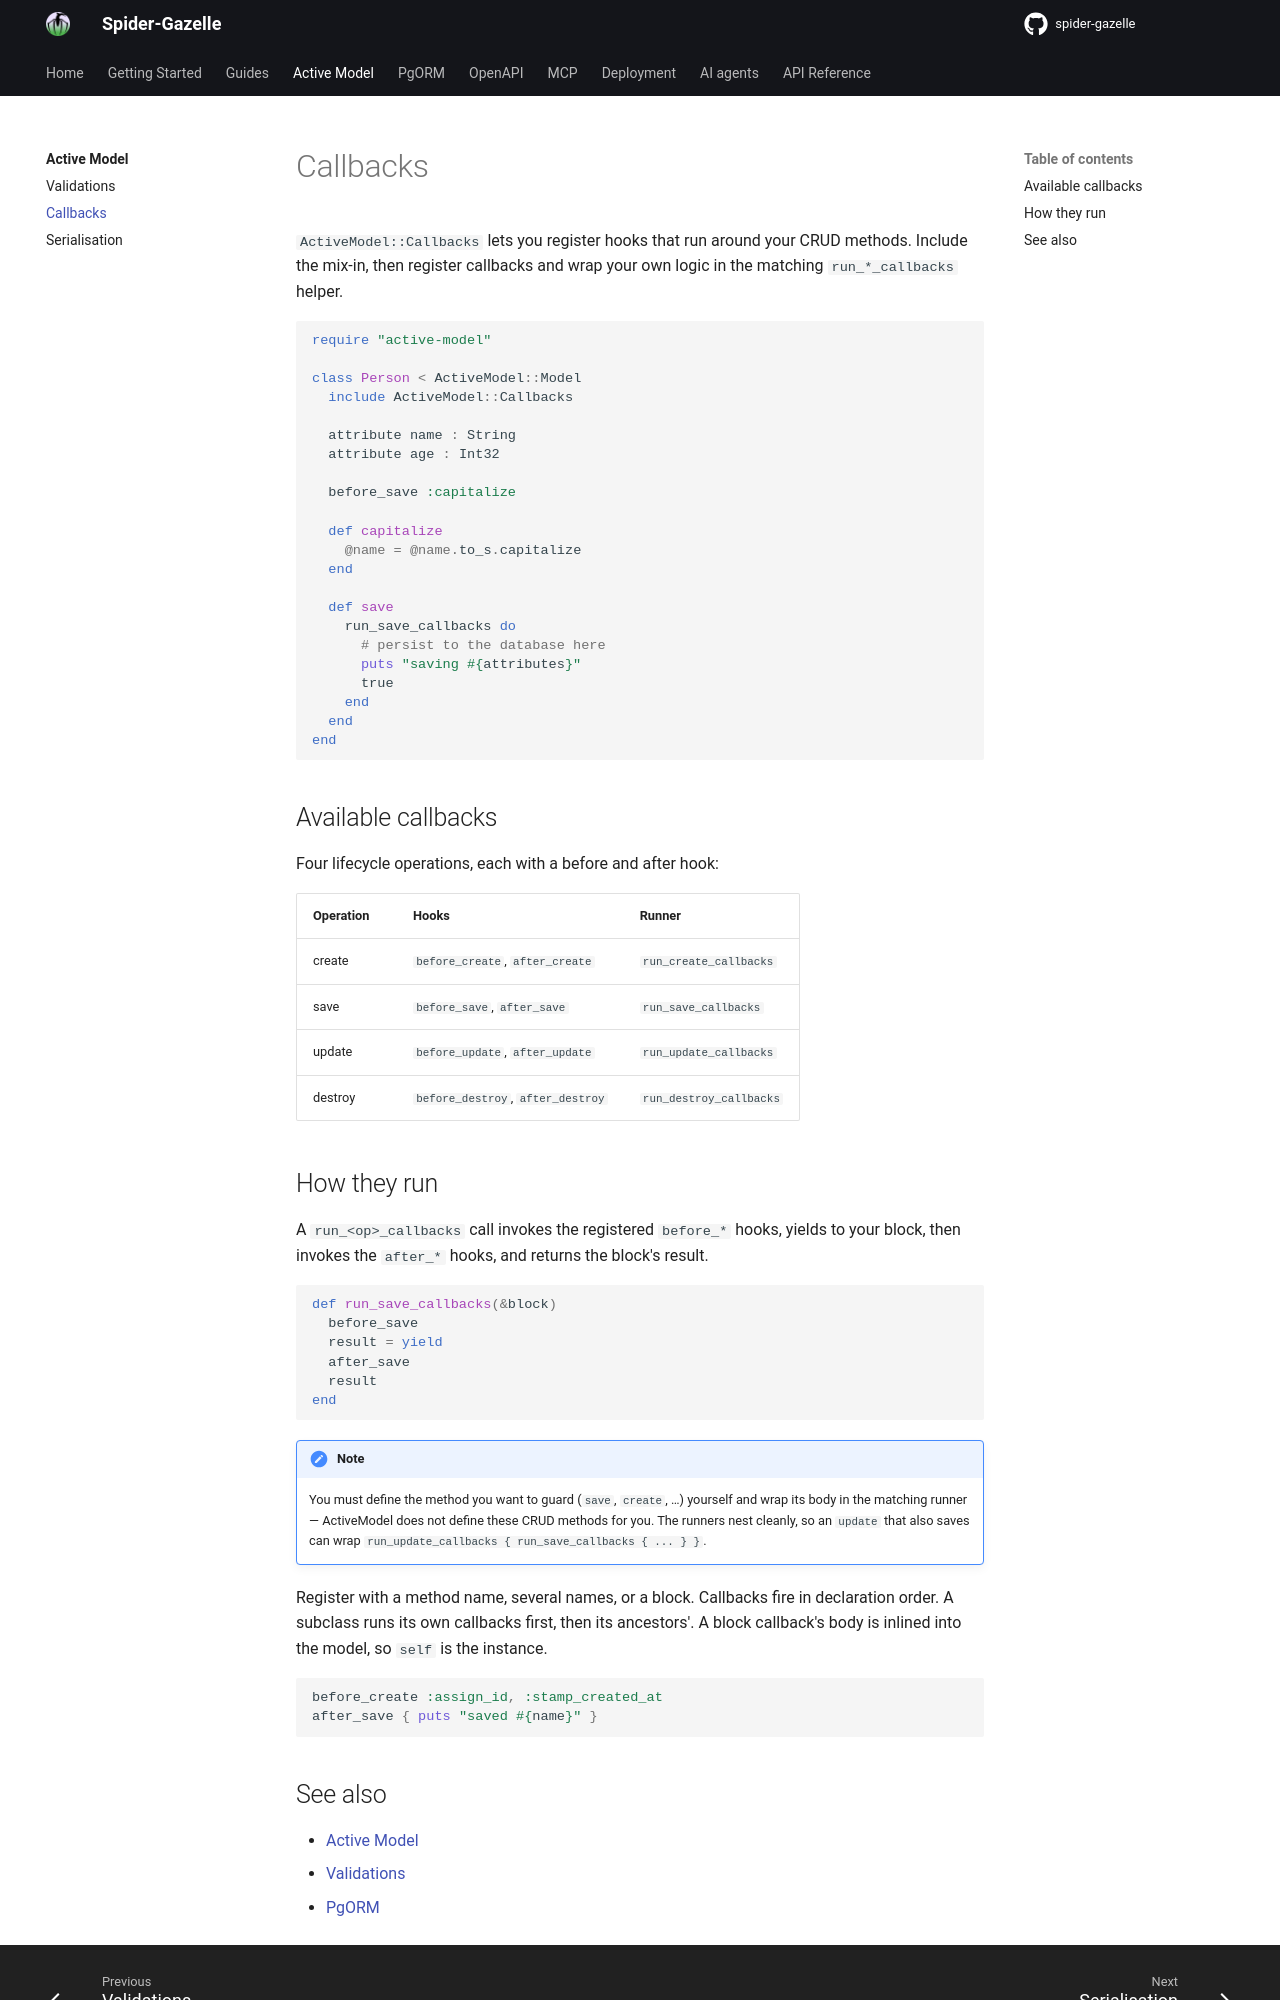

repository: spider-gazelle/guide · page: active_model/callbacks/index.html · generator: mkdocs

# Callbacks

`ActiveModel::Callbacks` lets you register hooks that run around your CRUD methods. Include the mix-in, then register callbacks and wrap your own logic in the matching `run_*_callbacks` helper.

```crystal
require "active-model"

class Person < ActiveModel::Model
  include ActiveModel::Callbacks

  attribute name : String
  attribute age : Int32

  before_save :capitalize

  def capitalize
    @name = @name.to_s.capitalize
  end

  def save
    run_save_callbacks do
      # persist to the database here
      puts "saving #{attributes}"
      true
    end
  end
end
```

## Available callbacks

Four lifecycle operations, each with a before and after hook:

| Operation | Hooks | Runner |
|-----------|-------|--------|
| create | `before_create`, `after_create` | `run_create_callbacks` |
| save | `before_save`, `after_save` | `run_save_callbacks` |
| update | `before_update`, `after_update` | `run_update_callbacks` |
| destroy | `before_destroy`, `after_destroy` | `run_destroy_callbacks` |

## How they run

A `run_<op>_callbacks` call invokes the registered `before_*` hooks, yields to your block, then invokes the `after_*` hooks, and returns the block's result.

```crystal
def run_save_callbacks(&block)
  before_save
  result = yield
  after_save
  result
end
```

!!! note
    You must define the method you want to guard (`save`, `create`, …) yourself and wrap its body in the matching runner — ActiveModel does not define these CRUD methods for you. The runners nest cleanly, so an `update` that also saves can wrap `run_update_callbacks { run_save_callbacks { ... } }`.

Register with a method name, several names, or a block. Callbacks fire in declaration order. A subclass runs its own callbacks first, then its ancestors'. A block callback's body is inlined into the model, so `self` is the instance.

```crystal
before_create :assign_id, :stamp_created_at
after_save { puts "saved #{name}" }
```
